Labelled photos from "data", an image-classification folder in Aassifh/endoscopy-resnet. The possible labels are: cecum, polyp, pylorus, ulcer.

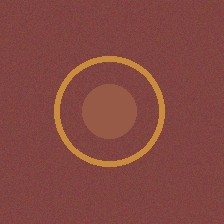
Label: pylorus

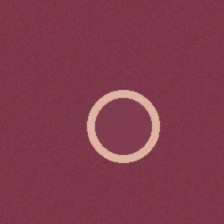
Label: polyp

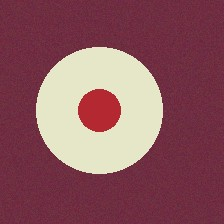
Label: ulcer

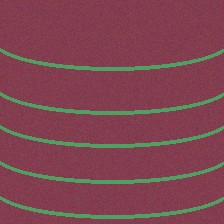
Label: cecum

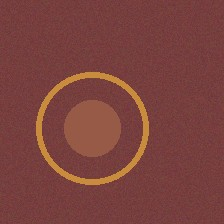
Label: pylorus

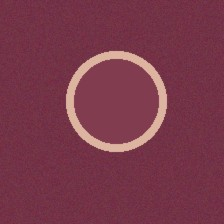
Label: polyp
